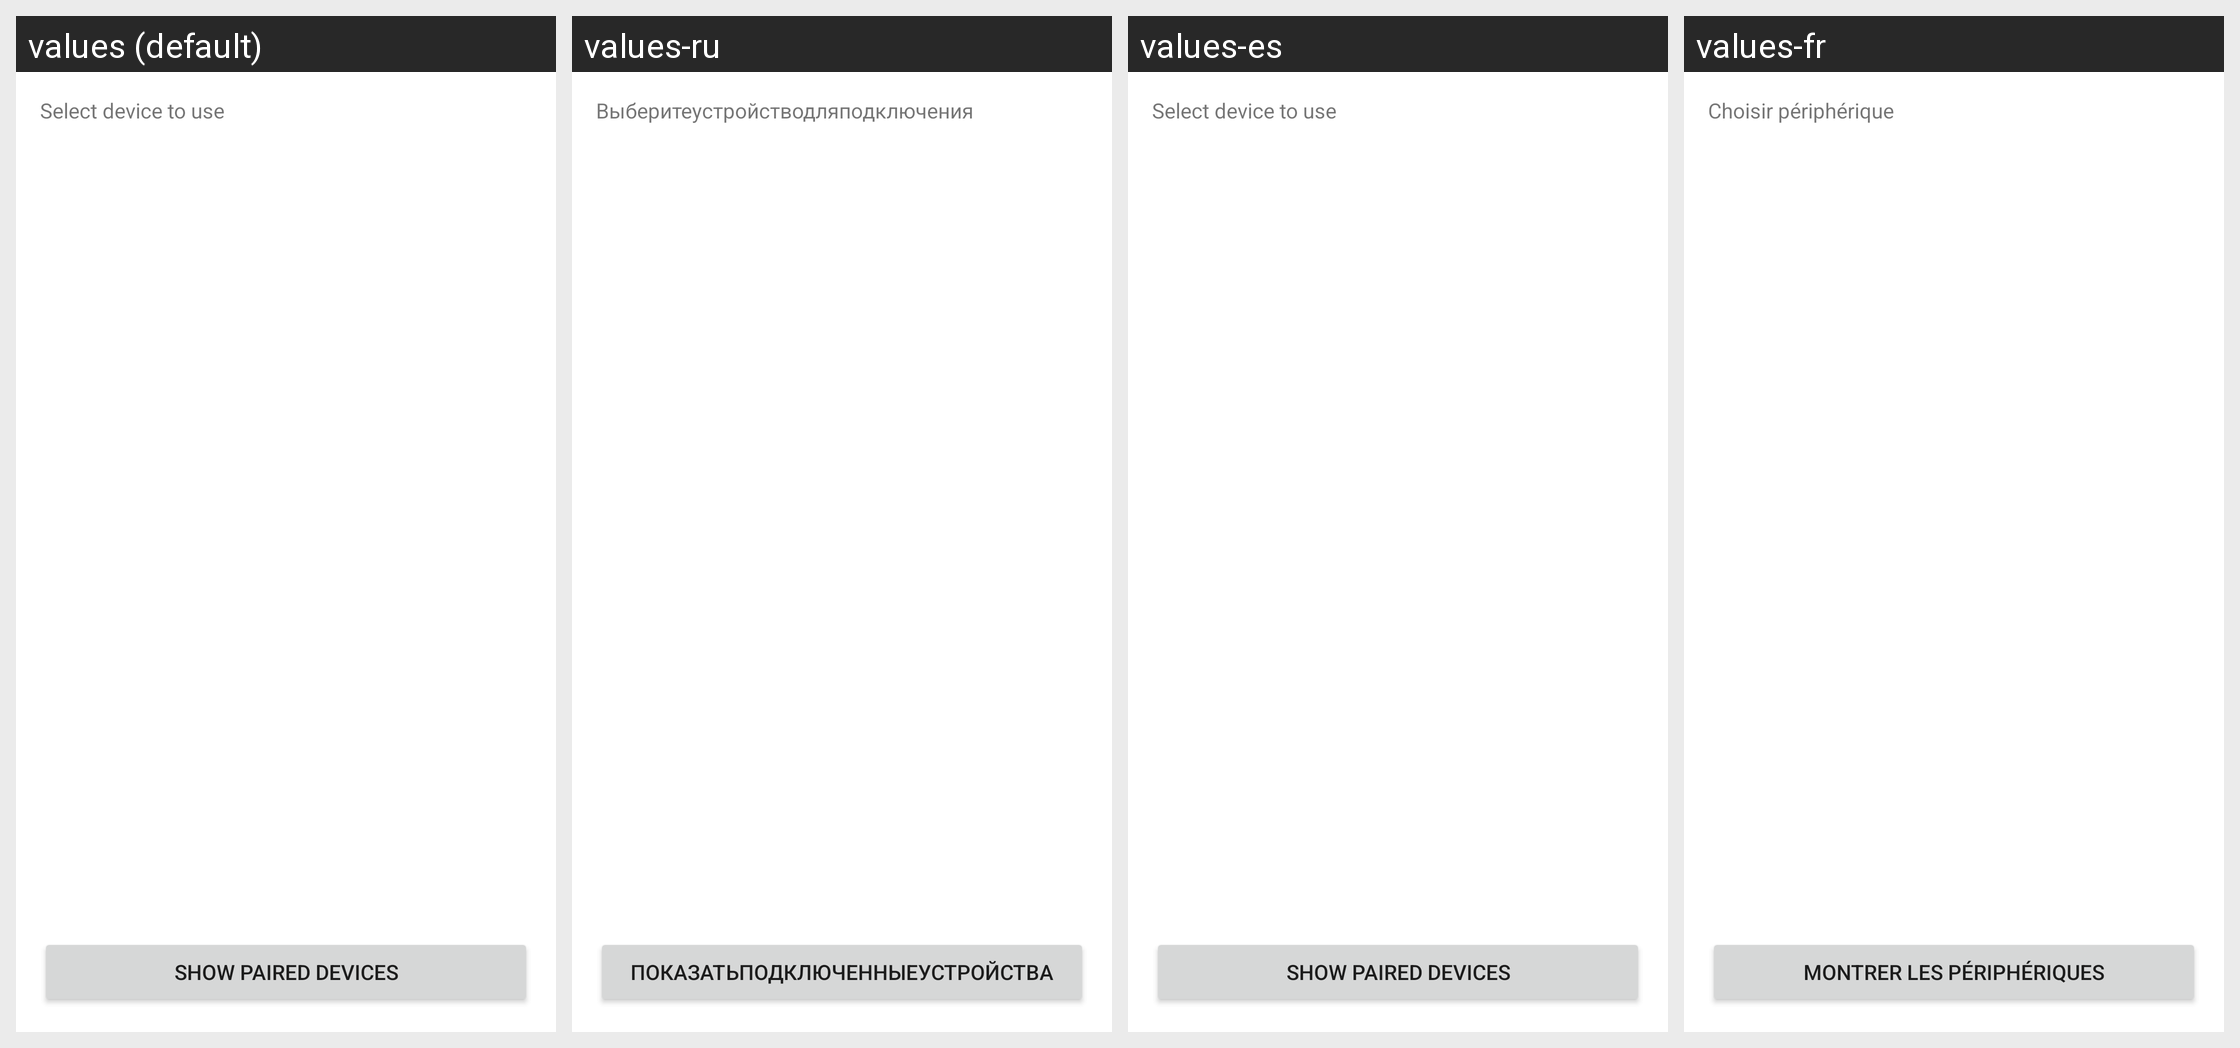

The same Android screen rendered under several of its app's locales, left to right. List the strings drawn on it with the default value and each locale's translation.
Android screen res/layout/activity_main.xml rendered under 4 locales, left to right: values (default), values-ru, values-es, values-fr. Device: Nexus 5 (rendered at 1080×1920; each locale shown at half size, 540×960, under a caption strip naming it); theme Theme.motorgimbalconsole.
Other locales in the repository, not shown: values-it, values-nl.
Strings drawn on this screen, with the default value and each locale's value (text and hints the layout hard-codes, and strings that could not be matched under every locale, appear in the picture but are not listed):

select_device_to_use
  values: Select device to use
  values-ru: Выберитеустройстводляподключения
  values-es: Select device to use
  values-fr: Choisir périphérique

show_paired_devices
  values: Show paired devices
  values-ru: Показатьподключенныеустройства
  values-es: Show paired devices
  values-fr: Montrer les périphériques
